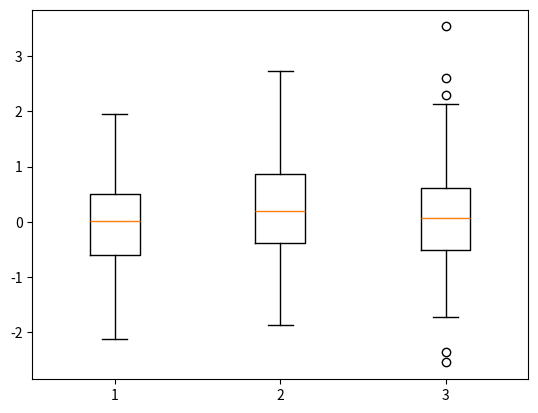

The matplotlib source for this figure:
import matplotlib.pyplot as plt
import numpy as np

data = np.random.randn(100, 3)

print(data)

plt.boxplot(data)
plt.show()